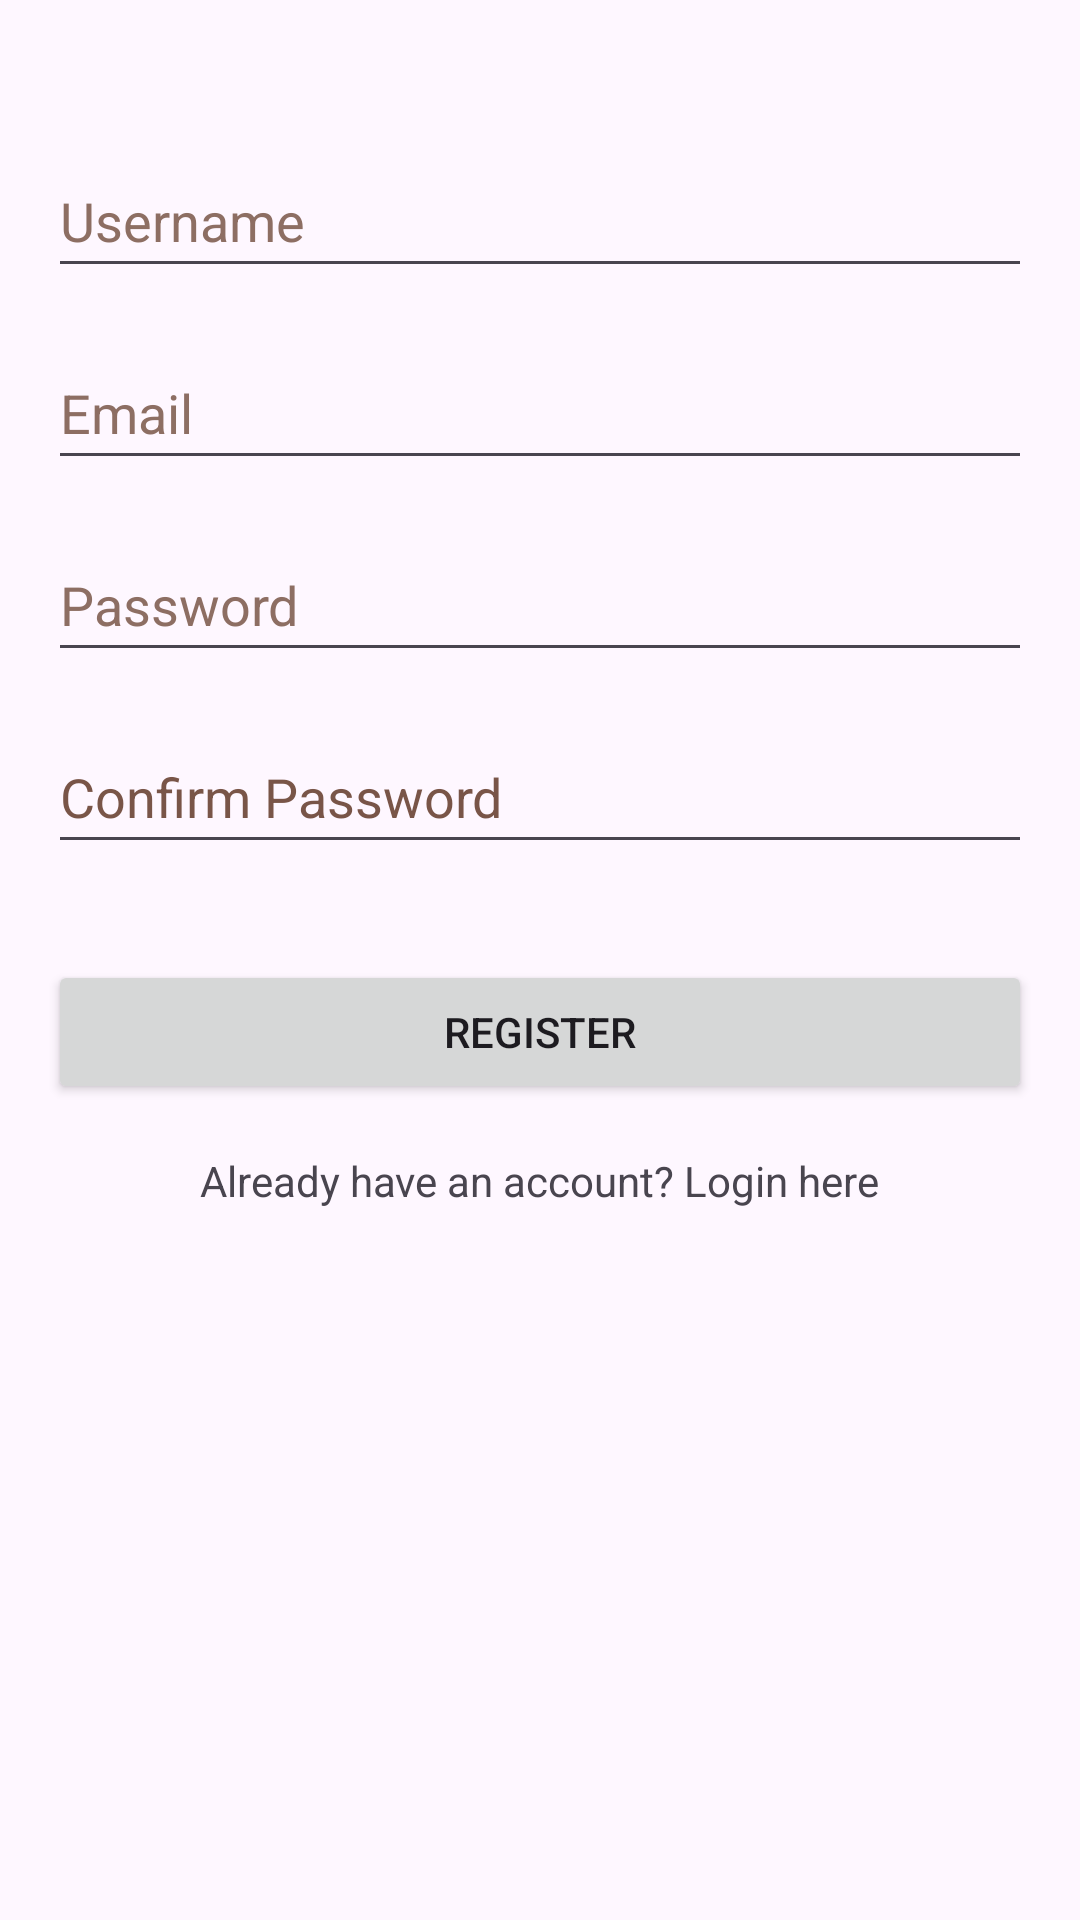

Reconstruct the res/layout file that produces this screen, plus the resources it refers to.
<!-- AndroidManifest.xml: application theme Theme.EchoHub -->
<!-- res/layout/activity_register.xml -->
<?xml version="1.0" encoding="utf-8"?>
<RelativeLayout xmlns:android="http://schemas.android.com/apk/res/android"
    android:layout_width="match_parent"
    android:layout_height="match_parent"
    android:padding="16dp">

    <EditText
        android:id="@+id/editTextRegisterUsername"
        android:layout_width="match_parent"
        android:layout_height="wrap_content"
        android:layout_marginTop="32dp"
        android:hint="Username"
        android:minHeight="48dp"
        android:textColorHint="#8D6E63"
        android:autofillHints=""
        android:inputType="text" />

    <EditText
        android:id="@+id/editTextRegisterEmail"
        android:layout_width="match_parent"
        android:layout_height="wrap_content"
        android:layout_below="@id/editTextRegisterUsername"
        android:layout_marginTop="16dp"
        android:hint="Email"
        android:minHeight="48dp"
        android:textColorHint="#8D6E63"
        android:autofillHints=""
        android:inputType="textEmailAddress" />

    <EditText
        android:id="@+id/editTextRegisterPassword"
        android:layout_width="match_parent"
        android:layout_height="wrap_content"
        android:layout_below="@id/editTextRegisterEmail"
        android:layout_marginTop="16dp"
        android:hint="Password"
        android:importantForAutofill="no"
        android:inputType="textPassword"
        android:minHeight="48dp"
        android:textColorHint="#8D6E63" />

    <EditText
        android:id="@+id/editTextConfirmPassword"
        android:layout_width="match_parent"
        android:layout_height="wrap_content"
        android:layout_below="@id/editTextRegisterPassword"
        android:layout_marginTop="16dp"
        android:hint="Confirm Password"
        android:importantForAutofill="no"
        android:inputType="textPassword"
        android:minHeight="48dp"
        android:textColorHint="#795548" />

    <Button
        android:id="@+id/btnRegister"
        android:layout_width="match_parent"
        android:layout_height="wrap_content"
        android:layout_below="@id/editTextConfirmPassword"
        android:layout_marginTop="32dp"
        android:text="Register" />

    <TextView
        android:id="@+id/textViewLogin"
        android:layout_width="wrap_content"
        android:layout_height="wrap_content"
        android:layout_below="@id/btnRegister"
        android:layout_centerHorizontal="true"
        android:layout_marginTop="16dp"
        android:text="Already have an account? Login here" />

    <ProgressBar
        android:id="@+id/progressBarRegister"
        android:layout_width="match_parent"
        android:layout_height="match_parent"
        android:background="#7E000000"
        android:padding="150dp"
        android:visibility="invisible" />

</RelativeLayout>
<!-- resources referenced by this layout -->
<resources>
  <style name="Theme.EchoHub" parent="Base.Theme.EchoHub" />
  <style name="Base.Theme.EchoHub" parent="Theme.Material3.DayNight.NoActionBar">
          
      </style>
</resources>
